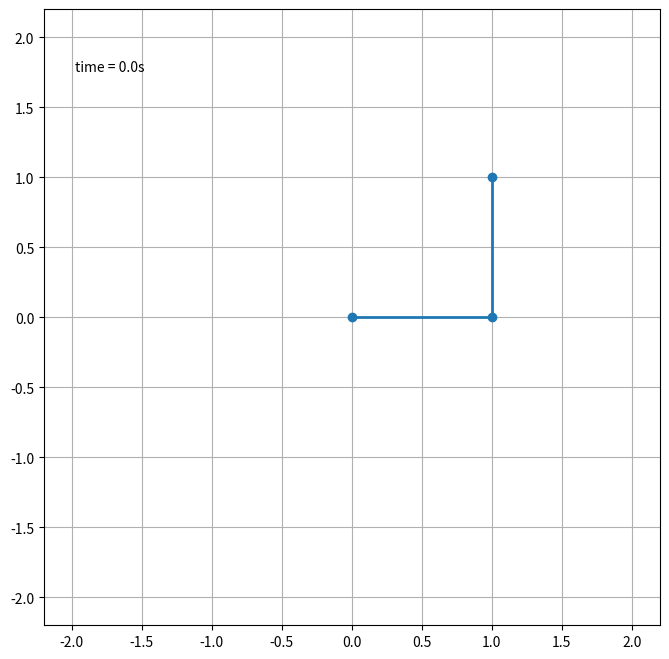

Python code for this plot:
"""
Simulation of a double pendulum, a classic example of chaotic motion.
"""

import numpy as np
from scipy.integrate import solve_ivp
import matplotlib.pyplot as plt
import matplotlib.animation as animation

# Constants
G = 9.81  # Acceleration due to gravity (m/s^2)
L1 = 1.0  # Length of the first pendulum arm (m)
L2 = 1.0  # Length of the second pendulum arm (m)
M1 = 1.0  # Mass of the first pendulum bob (kg)
M2 = 1.0  # Mass of the second pendulum bob (kg)

def derivs(t, y):
    """Calculate the derivatives of the system state.

    y = [theta1, omega1, theta2, omega2]
    theta1: angle of the first pendulum
    omega1: angular velocity of the first pendulum
    theta2: angle of the second pendulum
    omega2: angular velocity of the second pendulum
    """
    theta1, omega1, theta2, omega2 = y

    dydt = np.zeros_like(y)
    dydt[0] = omega1
    dydt[2] = omega2

    delta = theta2 - theta1
    den1 = (M1 + M2) * L1 - M2 * L1 * np.cos(delta) * np.cos(delta)
    dydt[1] = (M2 * L1 * omega1 * omega1 * np.sin(delta) * np.cos(delta) +
               M2 * G * np.sin(theta2) * np.cos(delta) +
               M2 * L2 * omega2 * omega2 * np.sin(delta) -
               (M1 + M2) * G * np.sin(theta1)) / den1

    den2 = (L2 / L1) * den1
    dydt[3] = (-M2 * L2 * omega2 * omega2 * np.sin(delta) * np.cos(delta) +
               (M1 + M2) * G * np.sin(theta1) * np.cos(delta) -
               (M1 + M2) * L1 * omega1 * omega1 * np.sin(delta) -
               (M1 + M2) * G * np.sin(theta2)) / den2

    return dydt

# Initial state: [theta1, omega1, theta2, omega2]
# Both pendulums hanging vertically, with a small initial velocity
y0 = [np.pi / 2, 0.0, np.pi, 0.0]

# Time array
t_max = 40.0
dt = 0.05
t = np.arange(0, t_max, dt)

# Solve the ODE
sol = solve_ivp(derivs, [0, t_max], y0, t_eval=t, dense_output=True)
y = sol.sol(t)

# Convert angles to Cartesian coordinates
x1 = L1 * np.sin(y[0])
y1 = -L1 * np.cos(y[0])
x2 = x1 + L2 * np.sin(y[2])
y2 = y1 - L2 * np.cos(y[2])

# Set up the figure and animation
fig = plt.figure(figsize=(8, 8))
ax = fig.add_subplot(111, autoscale_on=False, xlim=(-2.2, 2.2), ylim=(-2.2, 2.2))
ax.set_aspect('equal')
ax.grid()

line, = ax.plot([], [], 'o-', lw=2)
trace, = ax.plot([], [], '-', lw=1, ms=0.5)
time_template = 'time = %.1fs'
time_text = ax.text(0.05, 0.9, '', transform=ax.transAxes)

def animate(i):
    thisx = [0, x1[i], x2[i]]
    thisy = [0, y1[i], y2[i]]

    line.set_data(thisx, thisy)
    trace.set_data(x2[:i], y2[:i])
    time_text.set_text(time_template % (i * dt))
    return line, trace, time_text

ani = animation.FuncAnimation(
    fig, animate, len(y[0]), interval=dt*1000, blit=True)

print("Starting double pendulum animation. Close the plot window to continue.")
plt.show()
